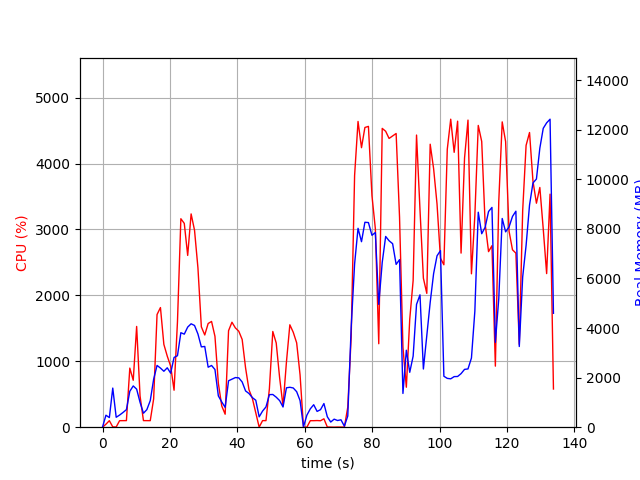

Data behind this chart, as committed beside it:
elapsed_time, nproc, cpu, mem_real, mem_virtual
4.744529724121094e-05, 1, 0.0, 7.883, 3185
1.009, 3, 45.6, 483.3, 1763
2.021, 2, 99.0, 387.9, 1229
3.031, 10, 5.0, 1578, 5741
4.047, 2, 3.0, 400.5, 1721
5.059, 2, 98.9, 489.3, 1805
6.07, 2, 99.9, 594.2, 1911
7.081, 2, 100.0, 708, 2049
8.091, 4, 896.7, 1450, 3819
9.106, 5, 712.1, 1665, 4494
10.12, 4, 1529, 1535, 4039
11.13, 3, 473.8, 1004, 3200
12.14, 2, 100.1, 564, 1916
13.15, 2, 100.2, 708.4, 2116
14.15, 3, 99.2, 1071, 3130
15.16, 4, 429.5, 1935, 4611
16.17, 4, 1709, 2492, 5072
17.18, 4, 1815, 2386, 5000
18.19, 4, 1256, 2257, 5253
19.2, 4, 1078, 2397, 5537
20.21, 4, 926.4, 2180, 5749
21.22, 5, 560.9, 2815, 7175
22.23, 5, 1598, 2884, 7252
23.24, 6, 3163, 3813, 8466
24.25, 6, 3092, 3754, 8743
25.26, 5, 2606, 4039, 8147
26.28, 5, 3236, 4172, 8325
27.29, 5, 2989, 4104, 8509
28.3, 5, 2417, 3761, 8657
29.32, 4, 1523, 3241, 7945
30.33, 4, 1399, 3258, 8377
31.34, 3, 1573, 2420, 6064
32.34, 3, 1605, 2490, 6134
33.35, 3, 1378, 2328, 6288
34.36, 2, 666.5, 1262, 3439
35.37, 2, 322.0, 1019, 3545
36.38, 2, 197.1, 802.2, 3607
37.39, 2, 1464, 1873, 3905
38.4, 2, 1593, 1936, 3905
39.41, 2, 1506, 2002, 3932
40.42, 2, 1456, 1991, 3970
41.43, 2, 1331, 1825, 3984
42.43, 2, 900.6, 1464, 3984
43.44, 2, 569.1, 1360, 3984
44.45, 2, 437.0, 1194, 4036
45.46, 2, 216.1, 1088, 4096
46.47, 2, 1.0, 418, 2103
47.48, 2, 100.0, 650.7, 2307
48.49, 2, 99.8, 818.8, 2499
49.5, 2, 584.4, 1313, 3042
50.52, 2, 1452, 1320, 2722
51.53, 2, 1278, 1212, 2895
52.54, 2, 751.0, 1074, 3015
53.55, 2, 323.4, 814.9, 3101
54.56, 2, 987.0, 1589, 3264
55.57, 2, 1554, 1611, 3278
56.58, 2, 1440, 1583, 3294
57.6, 2, 1280, 1433, 3294
58.61, 2, 793.4, 1073, 3308
59.62, 1, 2.0, 14.82, 41.53
... 73 more rows
